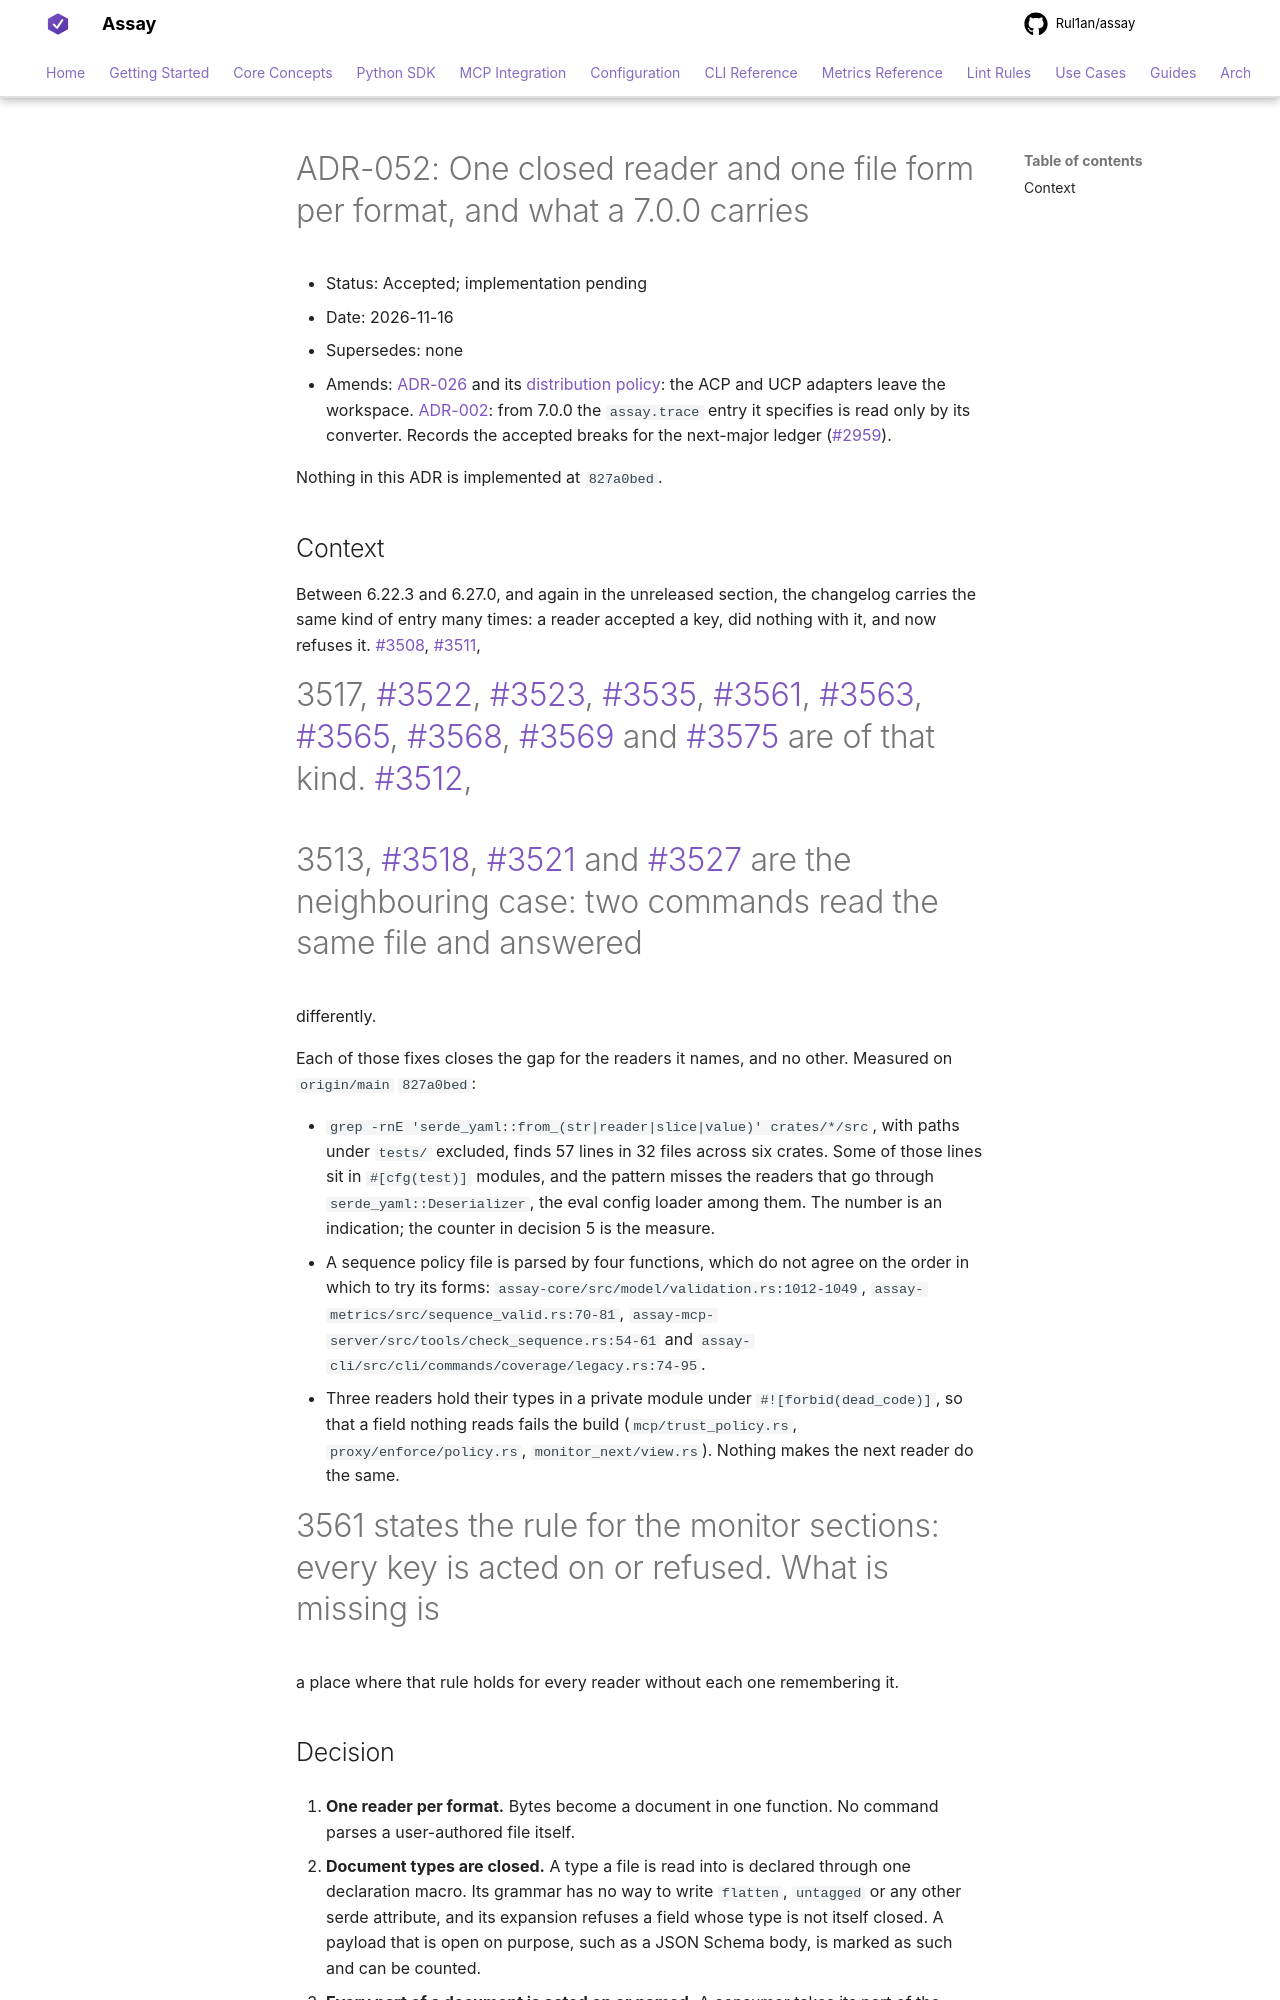

repository: Rul1an/assay · page: architecture/ADR-052-one-closed-reader-one-file-form/index.html · generator: mkdocs

# ADR-052: One closed reader and one file form per format, and what a 7.0.0 carries

- Status: Accepted; implementation pending
- Date: 2026-11-16
- Supersedes: none
- Amends: [ADR-026](ADR-026-Protocol-Adapters.md) and its
  [distribution policy](ADR-026-Adapter-Distribution-Policy.md): the ACP and UCP adapters leave the
  workspace. [ADR-002](ADR-002-Trace-Replay.md): from 7.0.0 the `assay.trace` entry it specifies is
  read only by its converter. Records the accepted breaks for the next-major ledger (#2959).

Nothing in this ADR is implemented at `827a0bed`.

## Context

Between 6.22.3 and 6.27.0, and again in the unreleased section, the changelog carries the same kind
of entry many times: a reader accepted a key, did nothing with it, and now refuses it. #3508, #3511,
#3517, #3522, #3523, #3535, #3561, #3563, #3565, #3568, #3569 and #3575 are of that kind. #3512,
#3513, #3518, #3521 and #3527 are the neighbouring case: two commands read the same file and answered
differently.

Each of those fixes closes the gap for the readers it names, and no other. Measured on `origin/main`
`827a0bed`:

- `grep -rnE 'serde_yaml::from_(str|reader|slice|value)' crates/*/src`, with paths under `tests/`
  excluded, finds 57 lines in 32 files across six crates. Some of those lines sit in `#[cfg(test)]`
  modules, and the pattern misses the readers that go through `serde_yaml::Deserializer`, the eval
  config loader among them. The number is an indication; the counter in decision 5 is the measure.
- A sequence policy file is parsed by four functions, which do not agree on the order in which to
  try its forms: `assay-core/src/model/validation.rs:1012-1049`,
  `assay-metrics/src/sequence_valid.rs:70-81`,
  `assay-mcp-server/src/tools/check_sequence.rs:54-61` and
  `assay-cli/src/cli/commands/coverage/legacy.rs:74-95`.
- Three readers hold their types in a private module under `#![forbid(dead_code)]`, so that a field
  nothing reads fails the build (`mcp/trust_policy.rs`, `proxy/enforce/policy.rs`,
  `monitor_next/view.rs`). Nothing makes the next reader do the same.

#3561 states the rule for the monitor sections: every key is acted on or refused. What is missing is
a place where that rule holds for every reader without each one remembering it.
